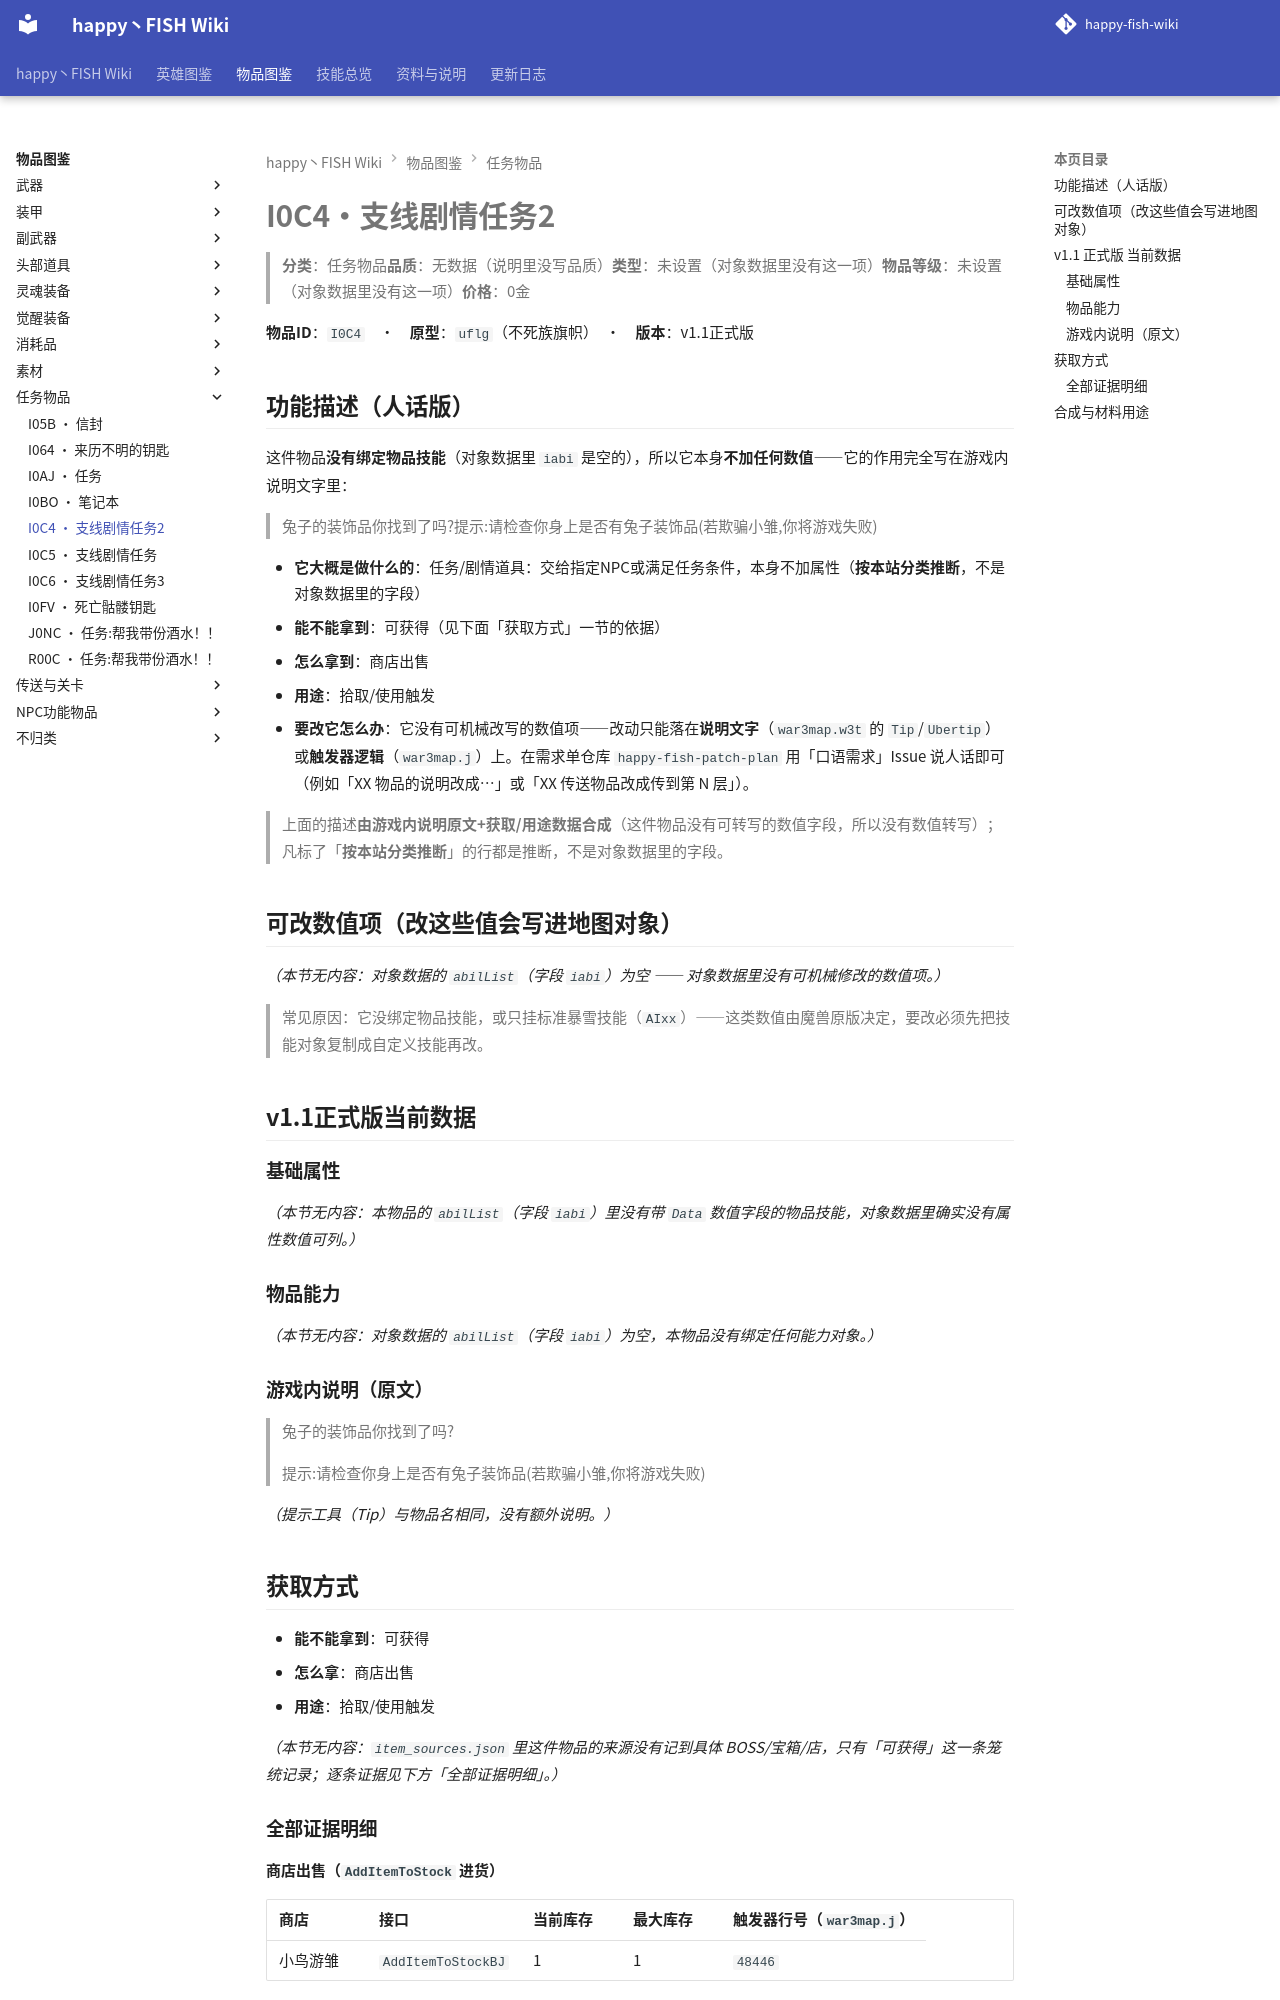

repository: slasher233/happy-fish-sao-wiki · page: items/任务物品/I0C4_支线剧情任务2/index.html · generator: mkdocs

# I0C4 · 支线剧情任务2

> **分类**：任务物品　**品质**：无数据（说明里没写品质）　**类型**：未设置（对象数据里没有这一项）　**物品等级**：未设置（对象数据里没有这一项）　**价格**：0 金

**物品 ID**：`I0C4`　·　**原型**：`uflg`（不死族旗帜）　·　**版本**：v1.1 正式版

## 功能描述（人话版）

这件物品**没有绑定物品技能**（对象数据里 `iabi` 是空的），所以它本身**不加任何数值** —— 它的作用完全写在游戏内说明文字里：

> 兔子的装饰品你找到了吗?
> 提示:请检查你身上是否有兔子装饰品
> (若欺骗小雏,你将游戏失败)

- **它大概是做什么的**：任务/剧情道具：交给指定 NPC 或满足任务条件，本身不加属性（**按本站分类推断**，不是对象数据里的字段）
- **能不能拿到**：可获得（见下面「获取方式」一节的依据）
- **怎么拿到**：商店出售
- **用途**：拾取/使用触发
- **要改它怎么办**：它没有可机械改写的数值项 —— 改动只能落在**说明文字**（`war3map.w3t` 的 `Tip`/`Ubertip`）或**触发器逻辑**（`war3map.j`）上。在需求单仓库 `happy-fish-patch-plan` 用「口语需求」Issue 说人话即可（例如「XX 物品的说明改成…」或「XX 传送物品改成传到第 N 层」）。

> 上面的描述**由游戏内说明原文 + 获取/用途数据合成**（这件物品没有可转写的数值字段，所以没有数值转写）；凡标了「**按本站分类推断**」的行都是推断，不是对象数据里的字段。

## 可改数值项（改这些值会写进地图对象）

_（本节无内容：对象数据的 `abilList`（字段 `iabi`）为空 —— 对象数据里没有可机械修改的数值项。）_

> 常见原因：它没绑定物品技能，或只挂标准暴雪技能（`AIxx`）——这类数值由魔兽原版决定，要改必须先把技能对象复制成自定义技能再改。

## v1.1 正式版 当前数据

### 基础属性

_（本节无内容：本物品的 `abilList`（字段 `iabi`）里没有带 `Data` 数值字段的物品技能，对象数据里确实没有属性数值可列。）_

### 物品能力

_（本节无内容：对象数据的 `abilList`（字段 `iabi`）为空，本物品没有绑定任何能力对象。）_

### 游戏内说明（原文）

> 兔子的装饰品你找到了吗?
>
> 提示:请检查你身上是否有兔子装饰品
> (若欺骗小雏,你将游戏失败)

_（提示工具（Tip）与物品名相同，没有额外说明。）_

## 获取方式

- **能不能拿到**：可获得
- **怎么拿**：商店出售
- **用途**：拾取/使用触发

_（本节无内容：`item_sources.json` 里这件物品的来源没有记到具体 BOSS/宝箱/店，只有「可获得」这一条笼统记录；逐条证据见下方「全部证据明细」。）_

### 全部证据明细

**商店出售（`AddItemToStock` 进货）**

| 商店 | 接口 | 当前库存 | 最大库存 | 触发器行号（`war3map.j`） |
| --- | --- | --- | --- | --- |
| 小鸟游雏 | `AddItemToStockBJ` | 1 | 1 | `48446` |


**拾取 / 使用触发**

| 方式 | 产出 | 触发器行号（`war3map.j`） |
| --- | --- | --- |
| 配方卷轴被使用 |  | `48453` |
